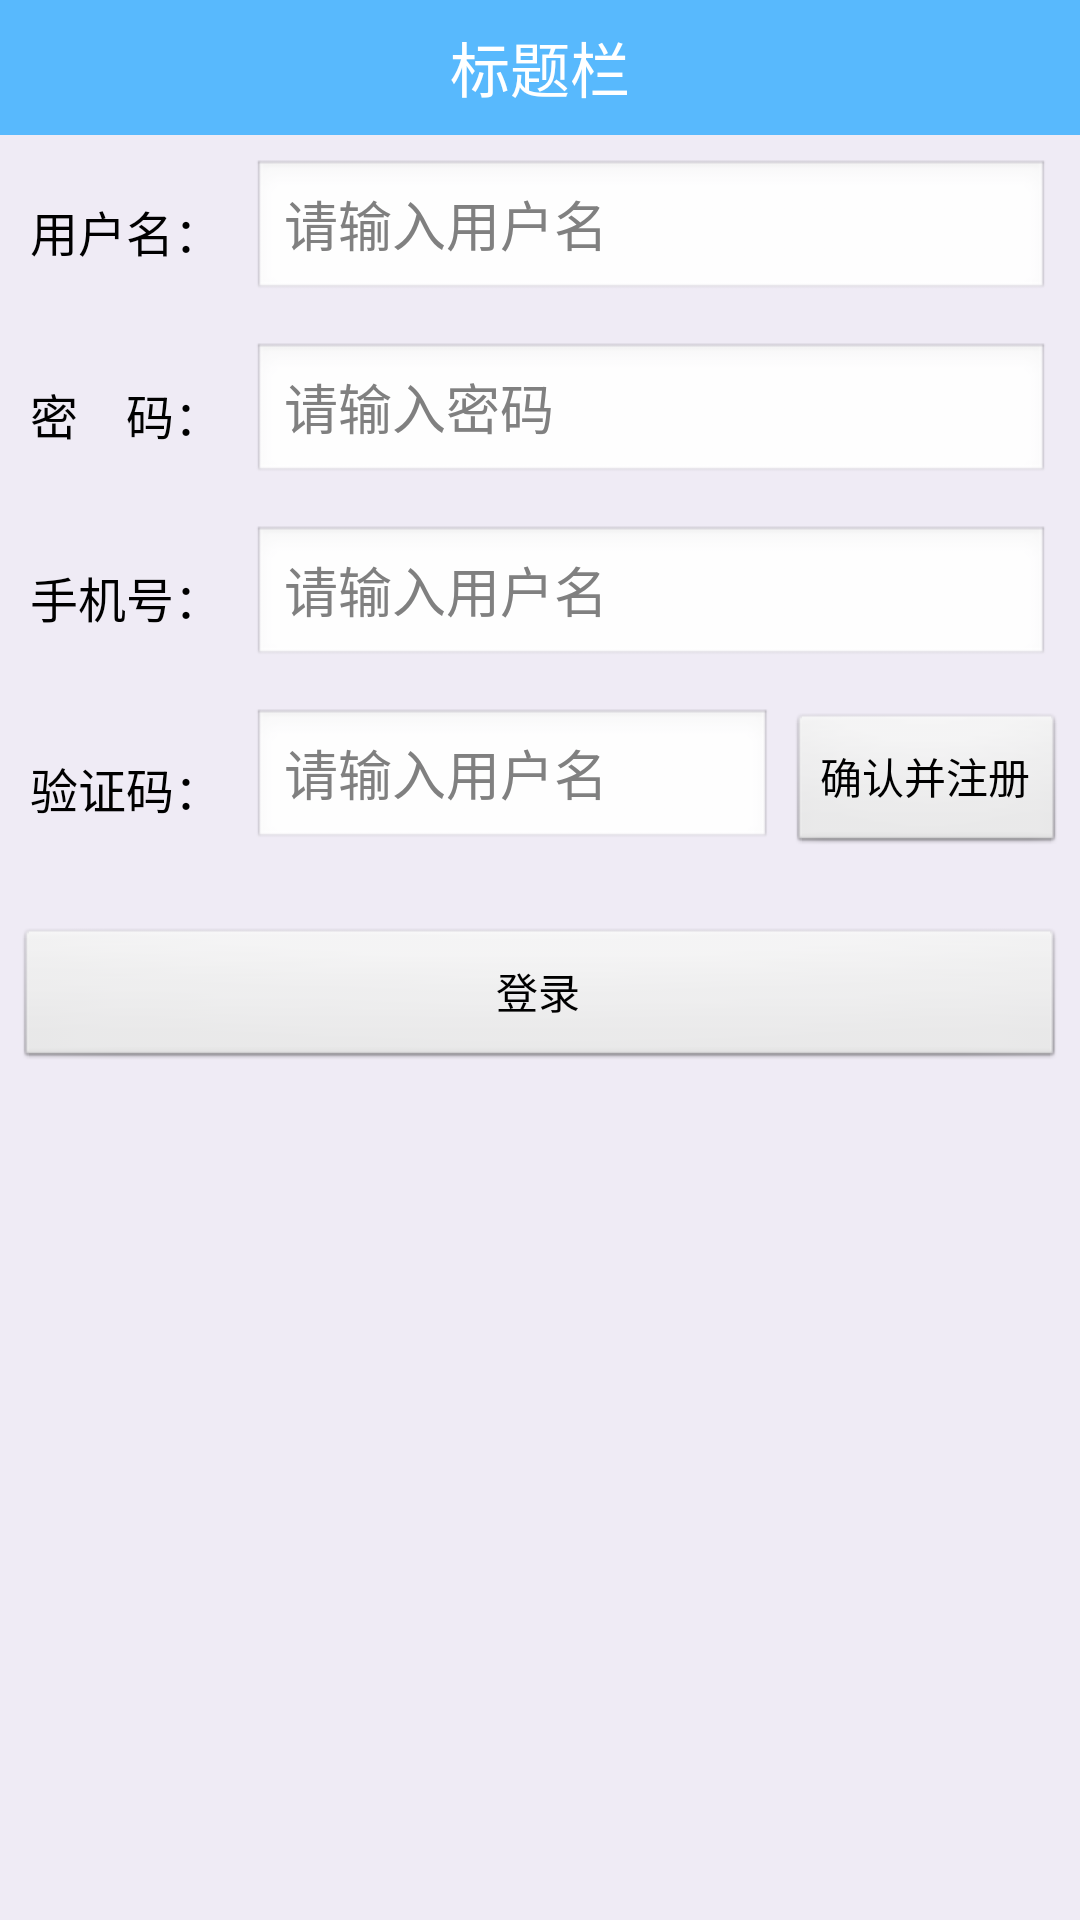

Write the Android layout XML for this screen, with the resource values it uses.
<!-- AndroidManifest.xml: activity theme android:Theme.NoTitleBar -->
<!-- res/layout/activity_register.xml -->
<?xml version="1.0" encoding="utf-8"?>
<RelativeLayout xmlns:android="http://schemas.android.com/apk/res/android"
    xmlns:app="http://schemas.android.com/apk/res-auto"
    android:layout_width="match_parent"
    android:layout_height="match_parent"
    android:background="@color/white_selected" >

     <include
        android:id="@+id/common_title_layout"
        layout="@layout/common_title" />
    
    <LinearLayout
        android:layout_width="match_parent"
        android:layout_height="wrap_content"
        android:layout_below="@+id/common_title_layout"
        android:gravity="center_horizontal"
        android:orientation="vertical" >

            <LinearLayout
                android:layout_width="match_parent"
                android:layout_height="wrap_content"
                android:layout_marginTop="3dp"
                android:padding="5dp"
                android:gravity="center_vertical"
                android:orientation="horizontal" >

                <TextView
                    android:layout_width="wrap_content"
                    android:layout_height="wrap_content"
                    android:layout_margin="5dp"
                    android:text="用户名："
                    android:textSize="16sp"
                    android:textColor="@color/black" />

                
                <EditText
                    android:id="@+id/et_username"
                    android:layout_width="match_parent"
                    android:layout_height="wrap_content"
                    android:layout_marginLeft="5dp"
                    android:layout_marginRight="5dp"
                    android:gravity="center_vertical"
                    android:inputType="text"
                    android:textColor="@color/white"
                    android:hint="请输入用户名"/>
            </LinearLayout>

            <LinearLayout
                android:layout_width="match_parent"
                android:layout_height="wrap_content"
                android:layout_marginTop="3dp"
                android:padding="5dp"
                android:gravity="center_vertical"
                android:orientation="horizontal" >

                <TextView
                    android:layout_width="wrap_content"
                    android:layout_height="wrap_content"
                    android:layout_margin="5dp"
                    android:singleLine="true"
                    android:text="密    码："
                    android:textSize="16sp"
                    android:textColor="@color/black"/>

                <EditText
                    android:id="@+id/et_password"
                    android:layout_width="match_parent"
                    android:layout_height="wrap_content"
                    android:layout_marginLeft="5dp"
                    android:layout_marginRight="5dp"
                    android:gravity="center_vertical"
                    android:inputType="text"
                    android:hint="请输入密码"/>

            </LinearLayout>
            
            <LinearLayout
                android:layout_width="match_parent"
                android:layout_height="wrap_content"
                android:layout_marginTop="3dp"
                android:padding="5dp"
                android:gravity="center_vertical"
                android:orientation="horizontal" >

                <TextView
                    android:layout_width="wrap_content"
                    android:layout_height="wrap_content"
                    android:layout_margin="5dp"
                    android:text="手机号："
                    android:textSize="16sp"
                    android:textColor="@color/black" />

                
                <EditText
                    android:id="@+id/et_mobile"
                    android:layout_width="match_parent"
                    android:layout_height="wrap_content"
                    android:layout_marginLeft="5dp"
                    android:layout_marginRight="5dp"
                    android:gravity="center_vertical"
                    android:inputType="text"
                    android:textColor="@color/white"
                    android:hint="请输入用户名" />
            </LinearLayout>
            
            <LinearLayout
                android:layout_width="match_parent"
                android:layout_height="wrap_content"
                android:layout_marginTop="3dp"
                android:padding="5dp"
                android:orientation="horizontal" >

                <TextView
                    android:layout_width="wrap_content"
                    android:layout_height="wrap_content"
                    android:layout_margin="5dp"
                    android:text="验证码："
                    android:textSize="16sp"
                    android:textColor="@color/black" />

                <EditText
                    android:id="@+id/et_mobile_code"
                    android:layout_width="wrap_content"
                    android:layout_height="wrap_content"
                    android:layout_weight="1"
                    android:layout_marginLeft="5dp"
                    android:layout_marginRight="5dp"
                    android:gravity="center_vertical"
                    android:inputType="text"
                    android:textColor="@color/white"
                    android:hint="请输入用户名" />
                <Button  
                    android:layout_width="wrap_content"
                    android:layout_height="wrap_content"
                    android:text="确认并注册"/>
            </LinearLayout>

        <LinearLayout
            android:layout_width="match_parent"
            android:layout_height="wrap_content"
            android:layout_marginTop="15dp"
            android:gravity="center_vertical"
            android:orientation="horizontal" >

            <Button
                android:id="@+id/btn_register"
                android:layout_width="wrap_content"
                android:layout_height="wrap_content"
                android:layout_margin="5dp"
                android:layout_weight="1"
                android:text="登录" />
        </LinearLayout>

    </LinearLayout>

</RelativeLayout>
<!-- res/layout/common_title.xml (included above) -->
<?xml version="1.0" encoding="utf-8"?>
<LinearLayout xmlns:android="http://schemas.android.com/apk/res/android"
    android:id="@+id/common_title_layout"
    android:layout_width="match_parent"
    android:layout_height="45dp"
    android:background="@color/main_blue"
    android:orientation="vertical" >

    <RelativeLayout
        android:layout_width="match_parent"
        android:layout_height="0dp"
        android:layout_weight="1"
        android:paddingBottom="0dp"
        android:paddingTop="0dp" >

        <ImageView
            android:id="@+id/iv_title_left"
            android:layout_width="wrap_content"
            android:layout_height="wrap_content"
            android:layout_alignParentLeft="true"
            android:layout_centerVertical="true"
            android:layout_marginLeft="5dp"
            android:contentDescription="@null"
            android:paddingBottom="8dp"
            android:paddingLeft="10dp"
            android:paddingRight="10dp"
            android:paddingTop="8dp"
            android:src="@drawable/back" />

        <TextView
            android:id="@+id/common_title"
            android:layout_width="wrap_content"
            android:layout_height="match_parent"
            android:layout_centerInParent="true"
            android:layout_marginLeft="55dp"
            android:layout_marginRight="55dp"
            android:singleLine="true"
            android:text="标题栏"
            android:gravity="center"
            android:textColor="@color/white"
            android:textSize="20sp" />

        <TextView
            android:id="@+id/tv_title_right"
            android:layout_width="wrap_content"
            android:layout_height="wrap_content"
            android:layout_alignParentRight="true"
            android:layout_centerVertical="true"
            android:layout_marginRight="10dp"
            android:padding="5dp"
            android:textColor="@color/white"
            android:textSize="16sp" />
        
        <ImageView
            android:id="@+id/iv_title_right"
            android:layout_width="wrap_content"
            android:layout_height="wrap_content"
            android:layout_alignParentRight="true"
            android:layout_centerVertical="true"
            android:layout_marginLeft="5dp"
            android:contentDescription="@null"
            android:paddingBottom="8dp"
            android:paddingLeft="15dp"
            android:paddingRight="15dp"
            android:paddingTop="8dp"
            android:src="@drawable/menu_selector" />
    </RelativeLayout>


</LinearLayout>
<!-- resources referenced by this layout -->
<resources>
  <color name="black">#000000</color>
  <color name="main_blue">#cc33adff</color>
  <color name="white">#ffffff</color>
  <color name="white_selected">#efebf5</color>
</resources>
